Run: headless pygame with SDL's dummy video driver; simulated clock (each Clock.tick advances the game by its frame time, no real sleeping); random seed 0; keys injected as events and as key.get_pressed() state; no mouse input.
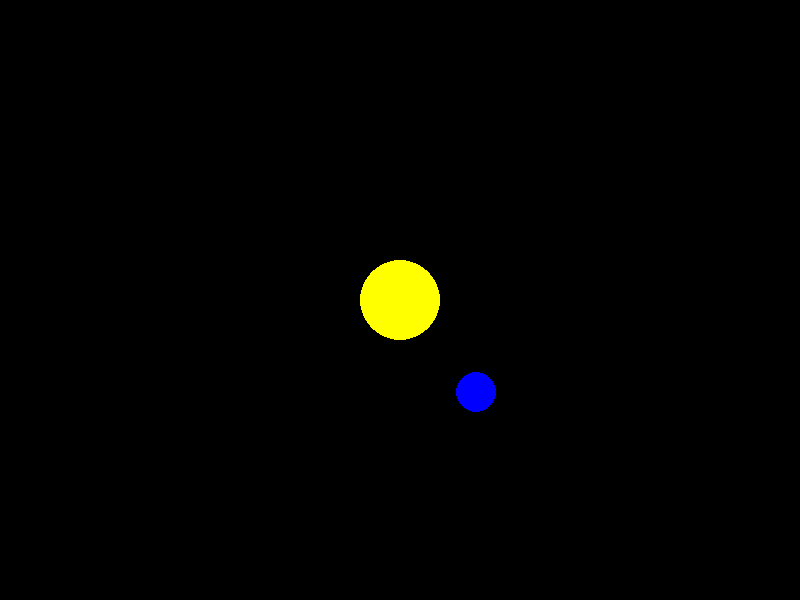
Frame 1 of 4 · flips 1–60 · no input
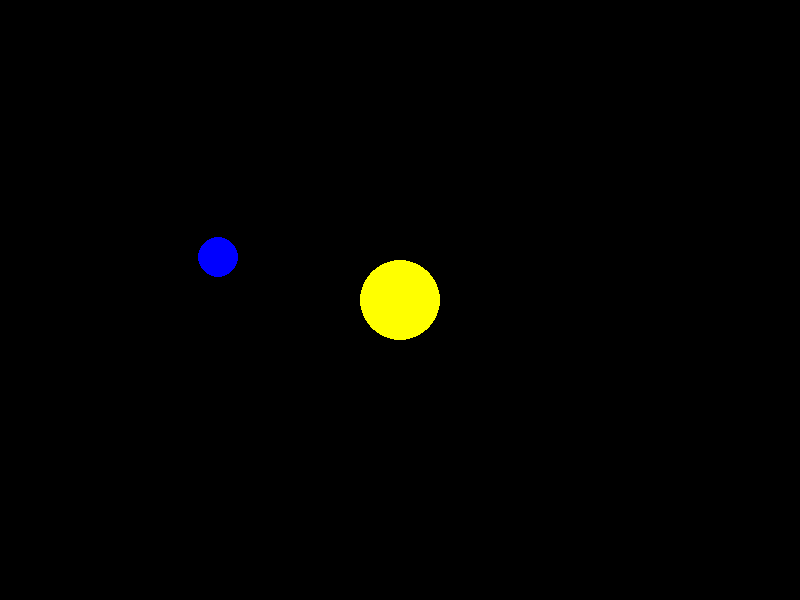
Frame 2 of 4 · flips 61–180 · tapped SPACE, RETURN · held RIGHT (→), D
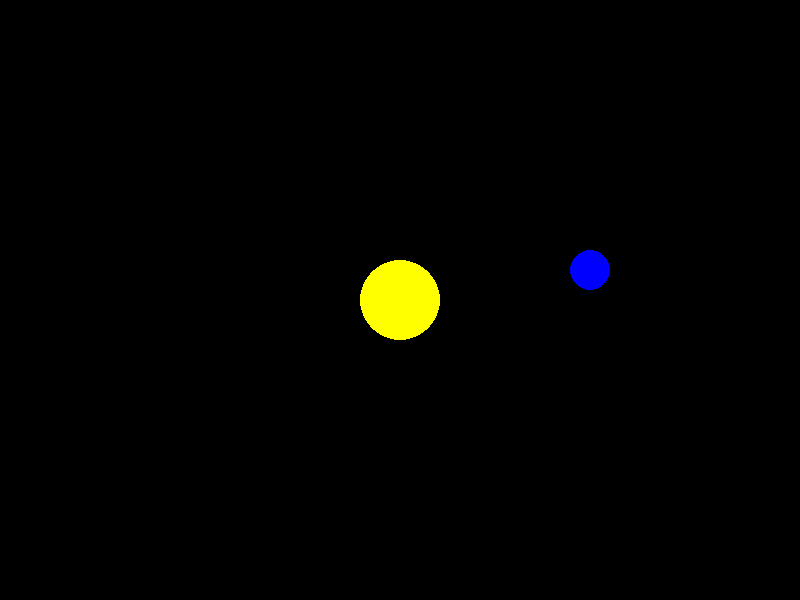
Frame 3 of 4 · flips 181–300 · held DOWN (↓), S
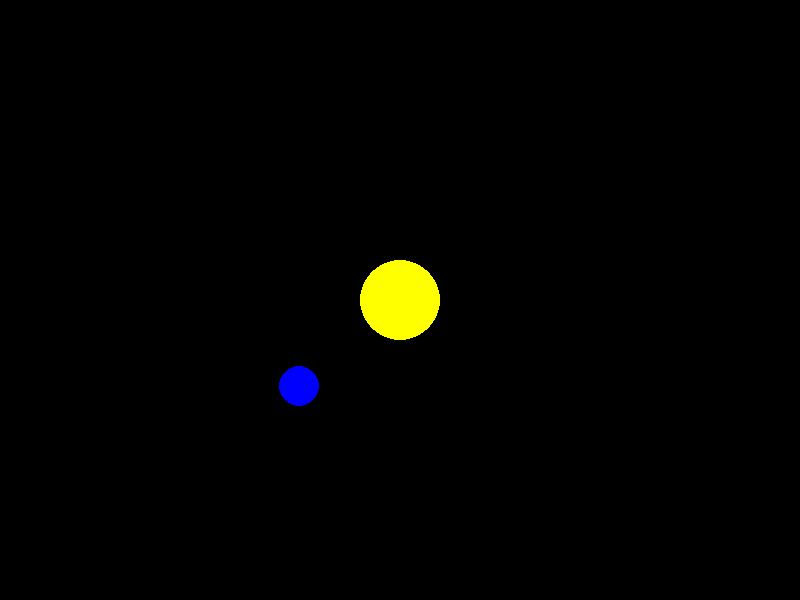
Frame 4 of 4 · flips 301–420 · held LEFT (←), A, UP (↑), W

The pygame program that drew these frames:

import pygame
import sys
import math

# Initialize Pygame
pygame.init()

# Set up the display
WIDTH = 800
HEIGHT = 600
screen = pygame.display.set_mode((WIDTH, HEIGHT))
pygame.display.set_caption("Planet Orbit Simulation")

# Colors
WHITE = (255, 255, 255)
BLACK = (0, 0, 0)
YELLOW = (255, 255, 0)  # Sun color
BLUE = (0, 0, 255)      # Planet color

# Orbit parameters
sun_x = WIDTH // 2
sun_y = HEIGHT // 2
orbit_radius_x = 200  # Horizontal radius (semi-major axis)
orbit_radius_y = 100  # Vertical radius (semi-minor axis)
angle = 0

# Game loop
clock = pygame.time.Clock()
running = True
while running:
    # Event handling
    for event in pygame.event.get():
        if event.type == pygame.QUIT:
            running = False

    # Clear screen
    screen.fill(BLACK)

    # Draw the sun (center of the orbit)
    pygame.draw.circle(screen, YELLOW, (sun_x, sun_y), 40)

    # Calculate the planet's position in the elliptical orbit
    planet_x = sun_x + math.cos(angle) * orbit_radius_x
    planet_y = sun_y + math.sin(angle) * orbit_radius_y

    # Draw the planet
    pygame.draw.circle(screen, BLUE, (int(planet_x), int(planet_y)), 20)

    # Update the angle for the orbit
    angle += 0.02  # Adjust this value to change orbit speed

    # Update display
    pygame.display.flip()

    # Control frame rate
    clock.tick(60)

# Quit Pygame
pygame.quit()
sys.exit()
